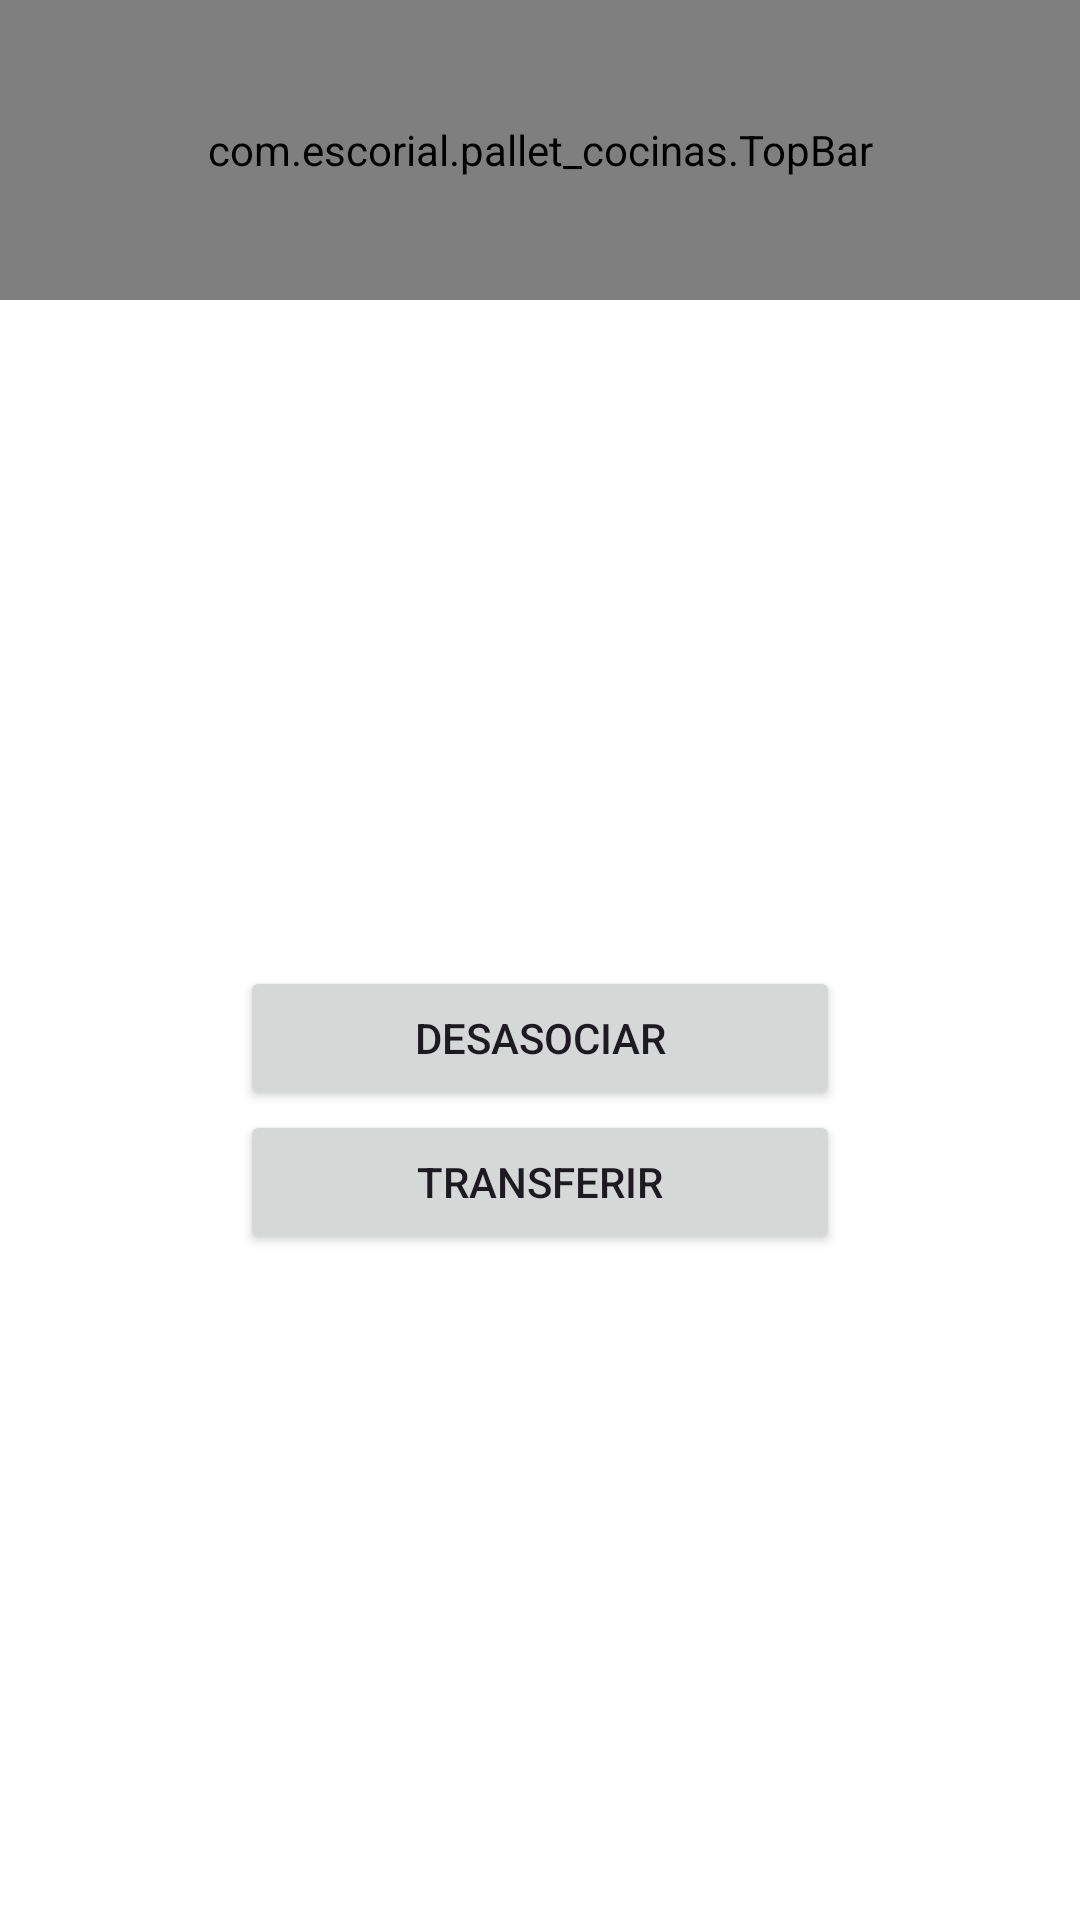

Android layout source for this screen:
<!-- AndroidManifest.xml: application theme Theme.Palletcocinas -->
<!-- res/layout/activity_expedicion.xml -->
<?xml version="1.0" encoding="utf-8"?>
<RelativeLayout xmlns:android="http://schemas.android.com/apk/res/android"
    xmlns:app="http://schemas.android.com/apk/res-auto"
    xmlns:tools="http://schemas.android.com/tools"
    android:id="@+id/main"
    android:layout_width="match_parent"
    android:layout_height="match_parent"
    android:orientation="vertical"
    tools:context=".ExpedicionActivity">

    <com.escorial.pallet_cocinas.TopBar
        android:id="@+id/topBar"
        android:layout_width="match_parent"
        android:layout_height="100dp" />

    <LinearLayout
        android:layout_width="match_parent"
        android:layout_height="match_parent"
        android:orientation="vertical"
        android:gravity="center"
        android:layout_below="@+id/topBar">

        <Button
            android:id="@+id/btnDesasociar"
            android:layout_width="200dp"
            android:layout_height="wrap_content"
            android:text="Desasociar" />

        <Button
            android:id="@+id/btnTransferir"
            android:layout_width="200dp"
            android:layout_height="wrap_content"
            android:text="Transferir" />

    </LinearLayout>

</RelativeLayout>
<!-- resources referenced by this layout -->
<resources>
  <style name="Theme.Palletcocinas" parent="Base.Theme.Palletcocinas" />
  <style name="Base.Theme.Palletcocinas" parent="Theme.Material3.DayNight.NoActionBar">
          <item name="colorPrimary">@color/colorPrimary</item>
          <item name="colorPrimaryVariant">@color/colorPrimaryDark</item>
          <item name="colorAccent">@color/colorAccent</item>
          <item name="android:statusBarColor">@color/colorPrimaryDark</item>
          <item name="android:windowBackground">@color/white</item>
      </style>
  <color name="colorPrimary">#2b74b7</color>
  <color name="colorPrimaryDark">#2b74b7</color>
  <color name="colorAccent">#2b74b7</color>
  <color name="white">#FFFFFFFF</color>
</resources>
